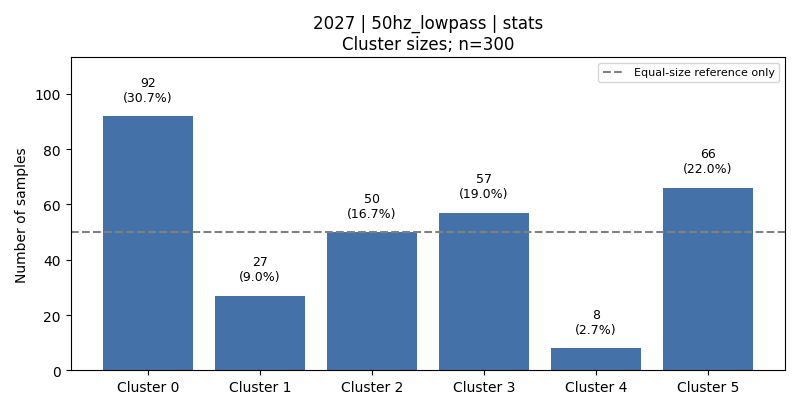

The file beside this chart, header and first rows:
cluster, count, fraction, dominant_activity, dominant_activity_fraction
0, 92, 0.3067, 5, 0.5435
1, 27, 0.09, 3, 1.0
2, 50, 0.1667, 6, 1.0
3, 57, 0.19, 2, 0.386
4, 8, 0.02667, 4, 1.0
5, 66, 0.22, 1, 0.5606
